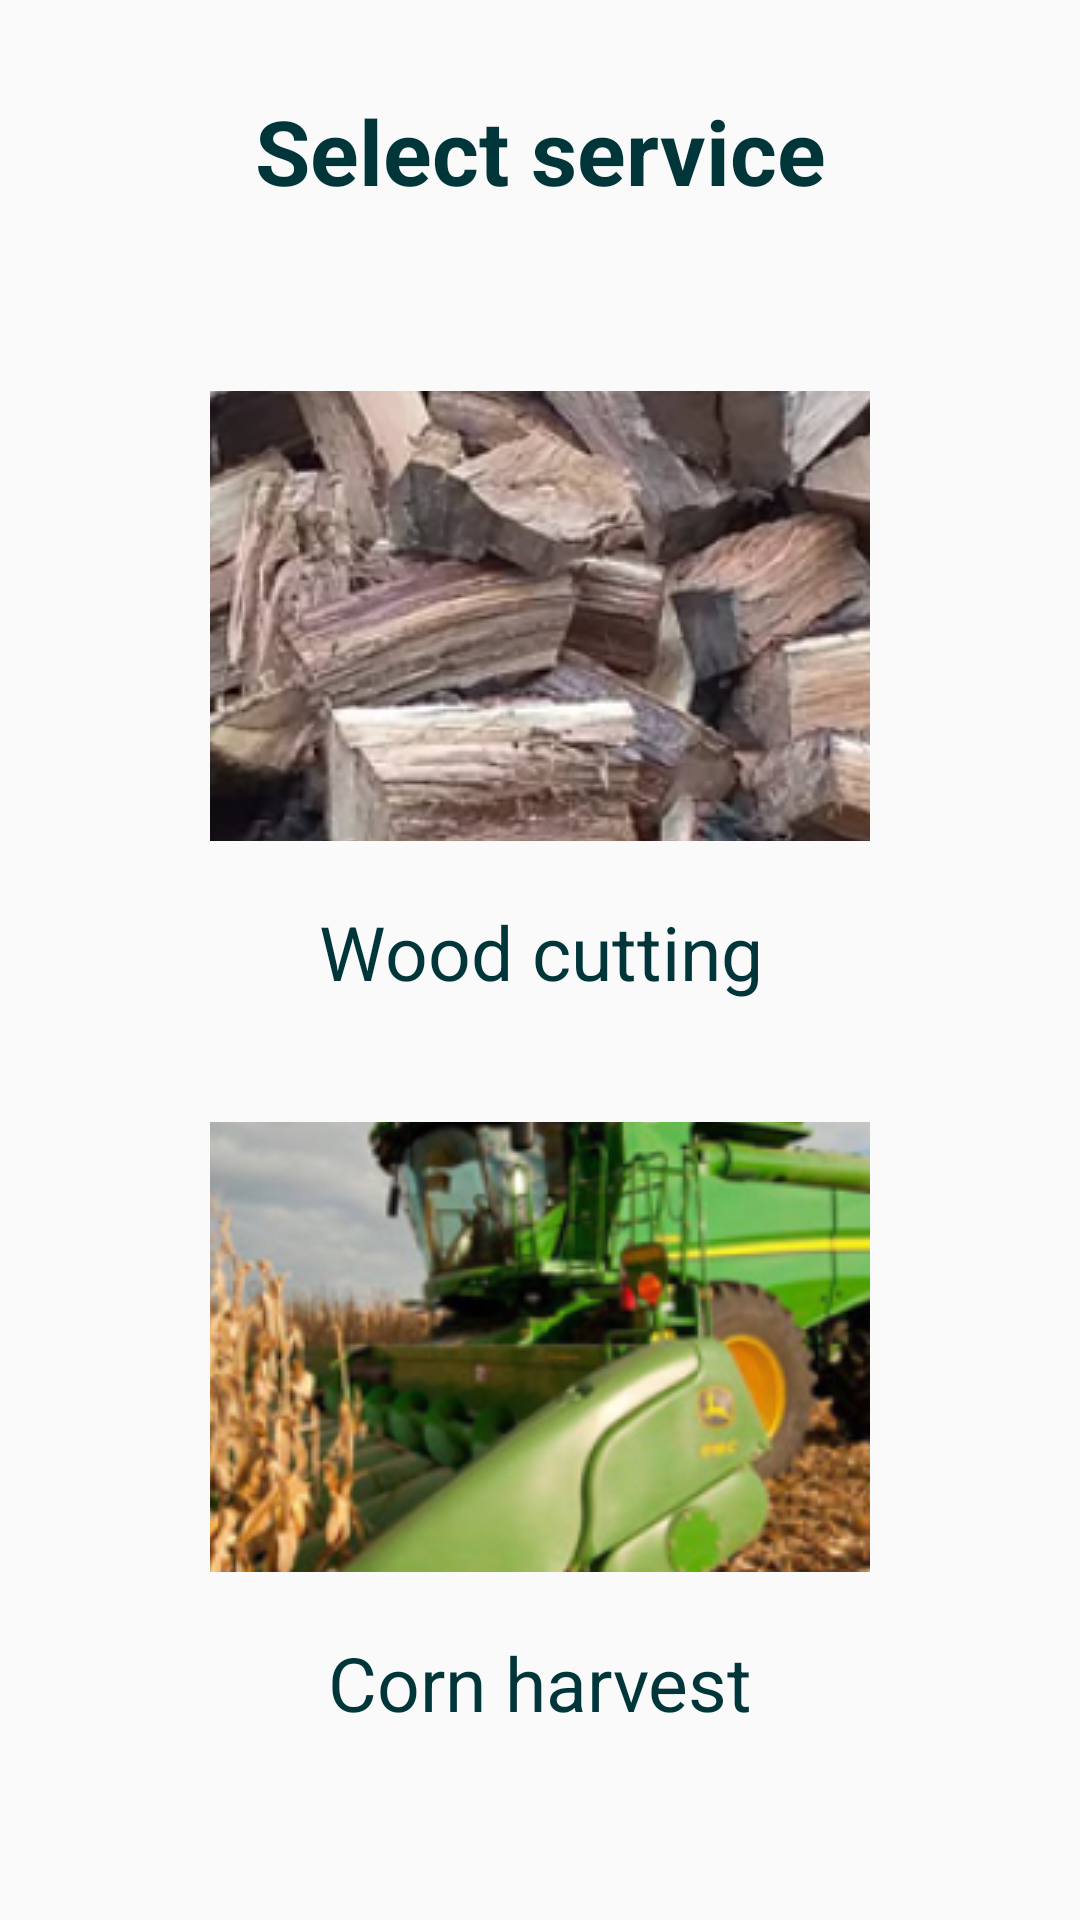

Produce the Android XML layout that renders to this screen, including the resource entries it uses.
<!-- AndroidManifest.xml: activity theme Theme.UsToYouTheme -->
<!-- res/layout/activity_household.xml -->
<?xml version="1.0" encoding="utf-8"?>
<androidx.drawerlayout.widget.DrawerLayout xmlns:android="http://schemas.android.com/apk/res/android"
    xmlns:app="http://schemas.android.com/apk/res-auto"
    xmlns:tools="http://schemas.android.com/tools"
    android:id="@+id/drawerLayout"
    android:layout_width="match_parent"
    android:layout_height="match_parent"
    tools:context=".HouseholdActivity">

    <androidx.constraintlayout.widget.ConstraintLayout
        android:layout_width="match_parent"
        android:layout_height="match_parent">

        <TextView
            android:id="@+id/household_select"
            android:layout_width="match_parent"
            android:layout_height="wrap_content"
            android:layout_marginTop="30dp"
            android:gravity="center"
            android:text="Select service"
            android:textColor="@color/primaryDarkColor"
            android:textSize="30sp"
            android:textStyle="bold"
            app:layout_constraintTop_toTopOf="parent"
            tools:ignore="MissingConstraints" />

        <androidx.appcompat.widget.AppCompatImageButton
            android:id="@+id/household_wood"
            android:layout_width="220dp"
            android:layout_height="150dp"
            android:layout_marginTop="60dp"
            android:onClick="woodService"
            android:src="@drawable/wood"
            app:layout_constraintLeft_toLeftOf="parent"
            app:layout_constraintRight_toRightOf="parent"
            app:layout_constraintTop_toBottomOf="@+id/household_select"
            tools:ignore="MissingConstraints" />

        <TextView
            android:id="@+id/household_woodText"
            android:layout_width="match_parent"
            android:layout_height="wrap_content"
            android:layout_marginTop="20dp"
            android:gravity="center"
            android:text="Wood cutting"
            android:textColor="@color/primaryDarkColor"
            android:textSize="25sp"
            app:layout_constraintTop_toBottomOf="@id/household_wood"
            tools:ignore="MissingConstraints" />

        <androidx.appcompat.widget.AppCompatImageButton
            android:id="@+id/household_corn"
            android:layout_width="220dp"
            android:layout_height="150dp"
            android:layout_marginTop="40dp"
            android:onClick="cornService"
            android:src="@drawable/corn"
            app:layout_constraintLeft_toLeftOf="parent"
            app:layout_constraintRight_toRightOf="parent"
            app:layout_constraintTop_toBottomOf="@+id/household_woodText"
            tools:ignore="MissingConstraints" />

        <TextView
            android:id="@+id/household_cornText"
            android:layout_width="match_parent"
            android:layout_height="wrap_content"
            android:layout_marginTop="20dp"
            android:gravity="center"
            android:text="Corn harvest"
            android:textColor="@color/primaryDarkColor"
            android:textSize="25sp"
            app:layout_constraintTop_toBottomOf="@id/household_corn"
            tools:ignore="MissingConstraints" />

    </androidx.constraintlayout.widget.ConstraintLayout>

    <com.google.android.material.navigation.NavigationView
        android:id="@+id/navigationView"
        android:layout_width="wrap_content"
        android:layout_height="match_parent"
        android:layout_gravity="start"
        android:background="@color/primaryColor"
        app:itemIconTint="@color/white"
        app:itemTextColor="@color/white"
        app:menu="@menu/drawer_menu" />
</androidx.drawerlayout.widget.DrawerLayout>
<!-- resources referenced by this layout -->
<resources>
  <color name="primaryColor">#006064</color>
  <color name="primaryDarkColor">#00363a</color>
  <color name="white">#FFFFFFFF</color>
  <!-- drawable corn: png bitmap (drawable, 190998 bytes) -->
  <!-- drawable wood: png bitmap (drawable, 289308 bytes) -->
  <style name="Theme.UsToYouTheme" parent="Theme.AppCompat.DayNight.DarkActionBar">
          
          <item name="colorPrimary">@color/primaryLightColor</item>
          <item name="colorPrimaryDark">@color/primaryDarkColor</item>
          <item name="colorAccent">@color/accentColor</item>
      </style>
  <color name="primaryLightColor">#428e92</color>
  <color name="accentColor">#ff7043</color>
</resources>
